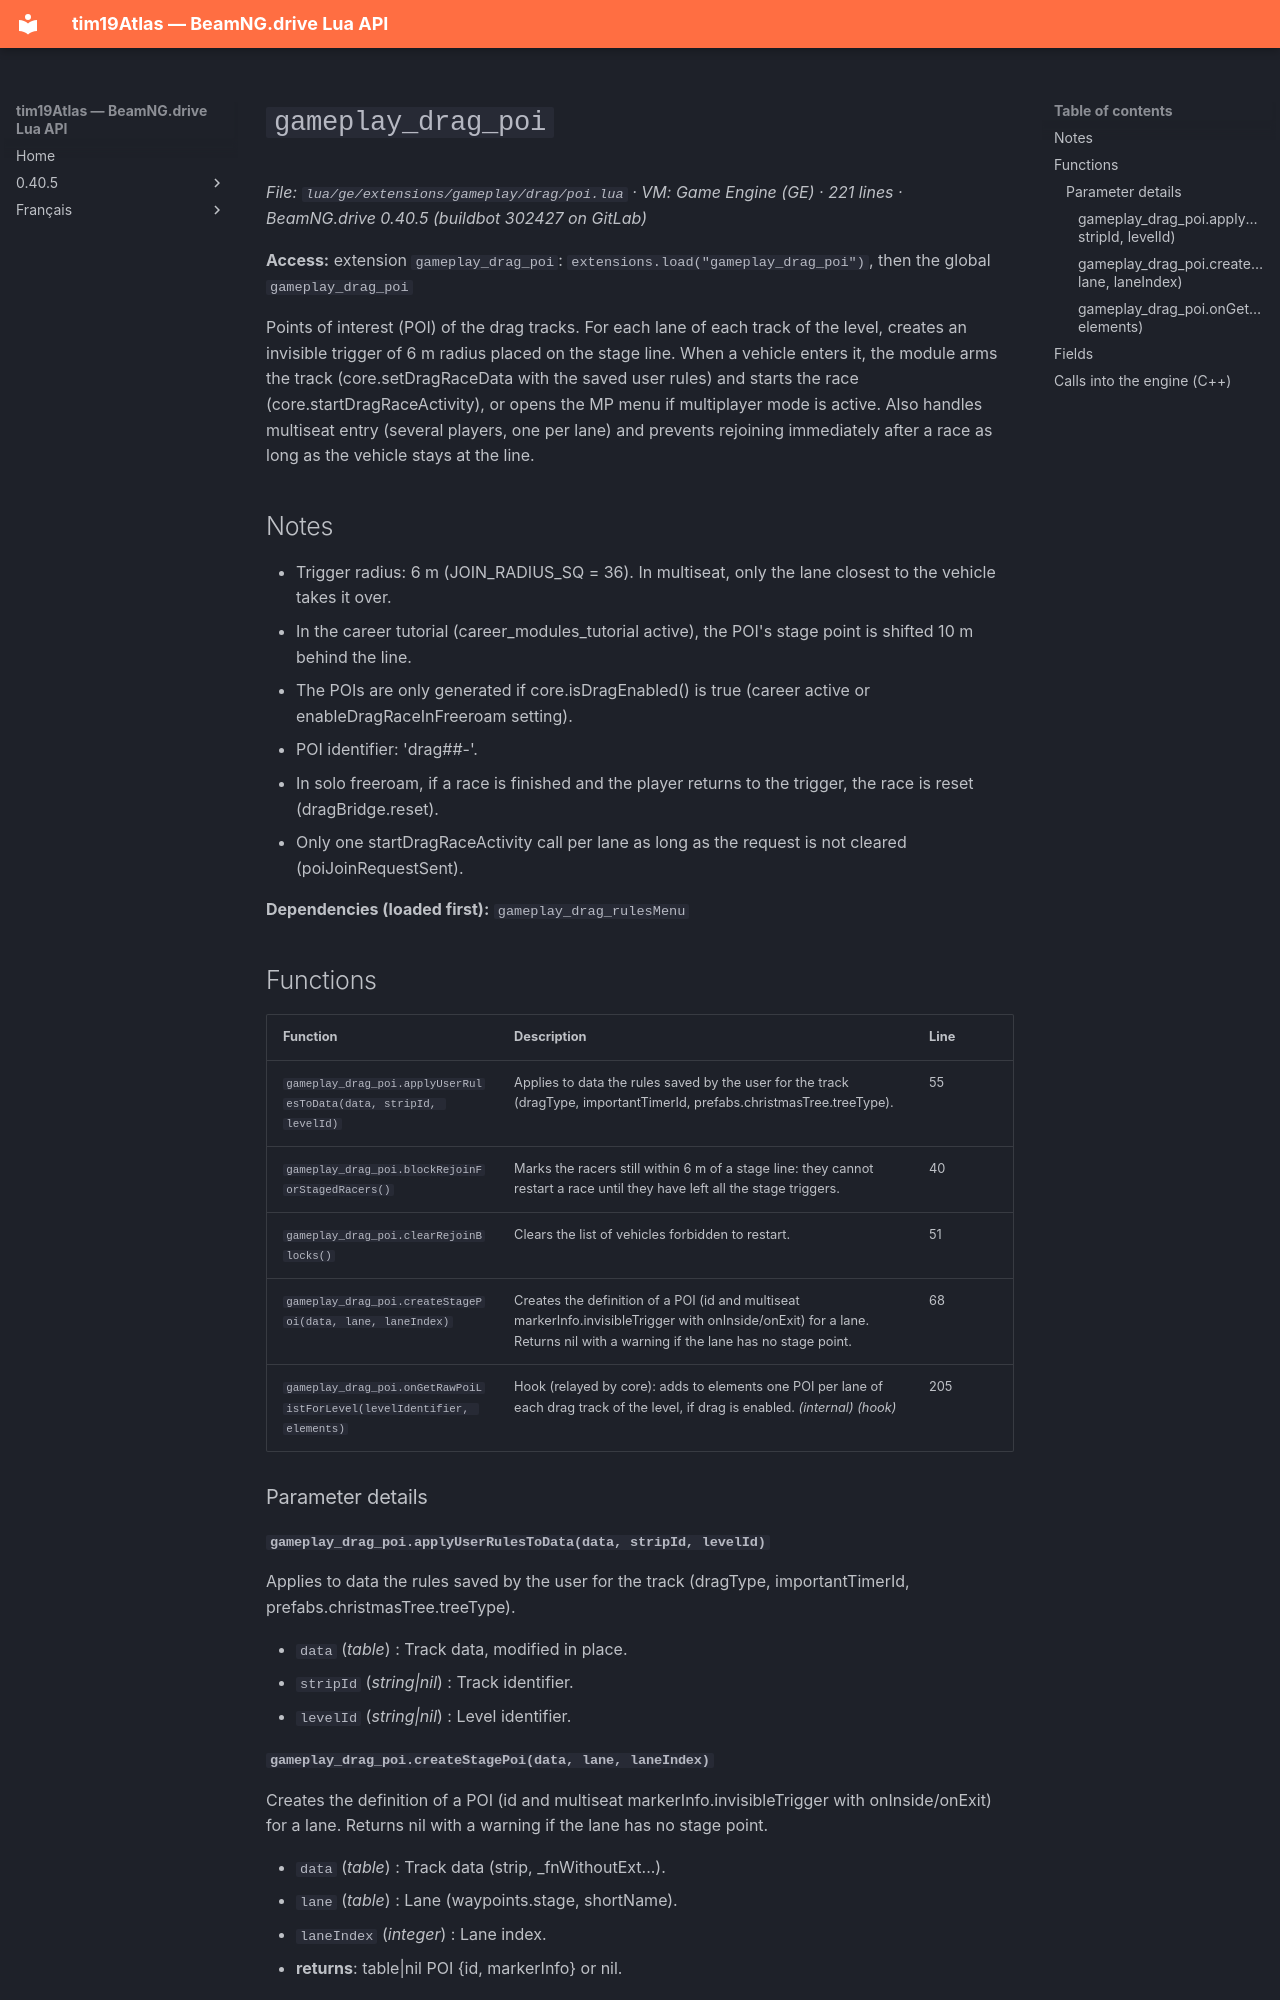

repository: Tim0219800/beamng-lua-atlas · page: 0.40.5/ge/extensions/gameplay/drag/poi.html · generator: mkdocs

# `gameplay_drag_poi`

*File: `lua/ge/extensions/gameplay/drag/poi.lua` · VM: Game Engine (GE) · 221 lines · BeamNG.drive 0.40.5 (buildbot 302427 on GitLab)*

**Access:** extension `gameplay_drag_poi`: `extensions.load("gameplay_drag_poi")`, then the global `gameplay_drag_poi`

Points of interest (POI) of the drag tracks. For each lane of each track of the level, creates an invisible trigger of 6 m radius placed on the stage line. When a vehicle enters it, the module arms the track (core.setDragRaceData with the saved user rules) and starts the race (core.startDragRaceActivity), or opens the MP menu if multiplayer mode is active. Also handles multiseat entry (several players, one per lane) and prevents rejoining immediately after a race as long as the vehicle stays at the line.

## Notes

- Trigger radius: 6 m (JOIN_RADIUS_SQ = 36). In multiseat, only the lane closest to the vehicle takes it over.
- In the career tutorial (career_modules_tutorial active), the POI's stage point is shifted 10 m behind the line.
- The POIs are only generated if core.isDragEnabled() is true (career active or enableDragRaceInFreeroam setting).
- POI identifier: 'drag##<track file name>-<lane shortName or laneN>'.
- In solo freeroam, if a race is finished and the player returns to the trigger, the race is reset (dragBridge.reset).
- Only one startDragRaceActivity call per lane as long as the request is not cleared (poiJoinRequestSent).

**Dependencies (loaded first):** `gameplay_drag_rulesMenu`

## Functions

| Function | Description | Line |
|---|---|---|
| `gameplay_drag_poi.applyUserRulesToData(data, stripId, levelId)` | Applies to data the rules saved by the user for the track (dragType, importantTimerId, prefabs.christmasTree.treeType). | 55 |
| `gameplay_drag_poi.blockRejoinForStagedRacers()` | Marks the racers still within 6 m of a stage line: they cannot restart a race until they have left all the stage triggers. | 40 |
| `gameplay_drag_poi.clearRejoinBlocks()` | Clears the list of vehicles forbidden to restart. | 51 |
| `gameplay_drag_poi.createStagePoi(data, lane, laneIndex)` | Creates the definition of a POI (id and multiseat markerInfo.invisibleTrigger with onInside/onExit) for a lane. Returns nil with a warning if the lane has no stage point. | 68 |
| `gameplay_drag_poi.onGetRawPoiListForLevel(levelIdentifier, elements)` | Hook (relayed by core): adds to elements one POI per lane of each drag track of the level, if drag is enabled. *(internal)* *(hook)* | 205 |

### Parameter details

#### `gameplay_drag_poi.applyUserRulesToData(data, stripId, levelId)`

Applies to data the rules saved by the user for the track (dragType, importantTimerId, prefabs.christmasTree.treeType).

- `data` (*table*) : Track data, modified in place.
- `stripId` (*string|nil*) : Track identifier.
- `levelId` (*string|nil*) : Level identifier.
